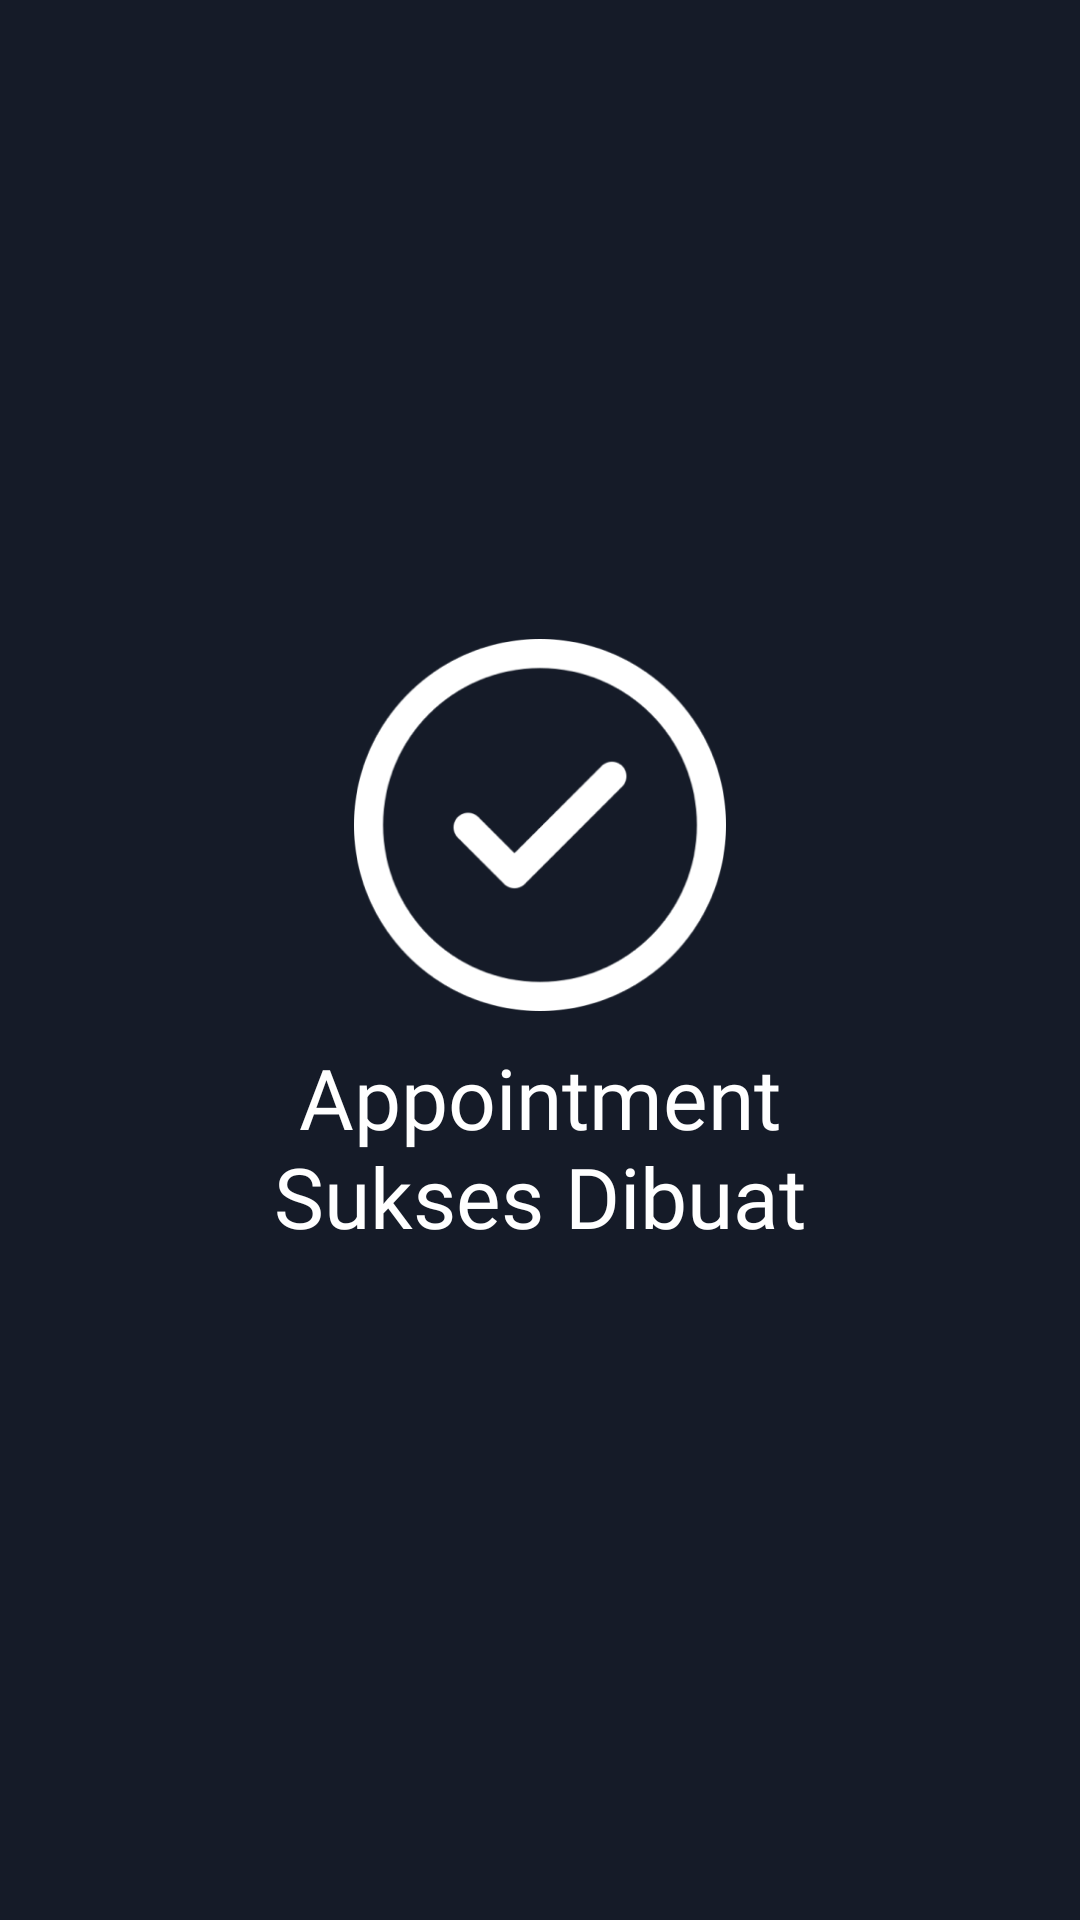

Reconstruct the res/layout file that produces this screen, plus the resources it refers to.
<!-- AndroidManifest.xml: activity theme Theme.AppCompat.DayNight.NoActionBar -->
<!-- res/layout/fragment_success_appointment.xml -->
<?xml version="1.0" encoding="utf-8"?>
<androidx.constraintlayout.widget.ConstraintLayout xmlns:android="http://schemas.android.com/apk/res/android"
    xmlns:app="http://schemas.android.com/apk/res-auto"
    xmlns:tools="http://schemas.android.com/tools"
    android:layout_width="match_parent"
    android:layout_height="match_parent"
    android:background="@color/accent"
    tools:context=".ui.splash.SplashFragment">

    <LinearLayout
        android:id="@+id/background"
        android:layout_width="match_parent"
        android:layout_height="match_parent"
        android:background="@color/background"
        android:orientation="horizontal" />

    <LinearLayout
        android:id="@+id/icon"
        android:layout_width="wrap_content"
        android:layout_height="wrap_content"
        android:orientation="vertical"

        app:layout_constraintBottom_toBottomOf="parent"
        app:layout_constraintEnd_toEndOf="parent"
        app:layout_constraintStart_toStartOf="parent"
        app:layout_constraintTop_toTopOf="parent">

        <ImageView
            android:id="@+id/success"
            android:layout_width="124dp"
            android:layout_height="124dp"
            android:layout_gravity="center"
            android:contentDescription="@string/app_name"
            android:src="@drawable/success" />

        <TextView
            android:id="@+id/textAppointment"
            android:layout_width="wrap_content"
            android:layout_height="wrap_content"
            android:layout_gravity="center"
            android:layout_margin="10dp"
            android:fontFamily="@font/psansbold"
            android:text="@string/success_appointment"
            android:textAlignment="center"
            android:textColor="@color/white"
            android:textSize="@dimen/h1" />
    </LinearLayout>

</androidx.constraintlayout.widget.ConstraintLayout>
<!-- resources referenced by this layout -->
<resources>
  <color name="accent">#FF416165</color>
  <color name="background">#FF151B28</color>
  <color name="white">#FFFFFFFF</color>
  <dimen name="h1">28sp</dimen>
  <!-- drawable success: png bitmap (drawable, 17555 bytes) -->
  <string name="app_name">Hospitality</string>
  <string name="success_appointment">Appointment\nSukses Dibuat</string>
</resources>
